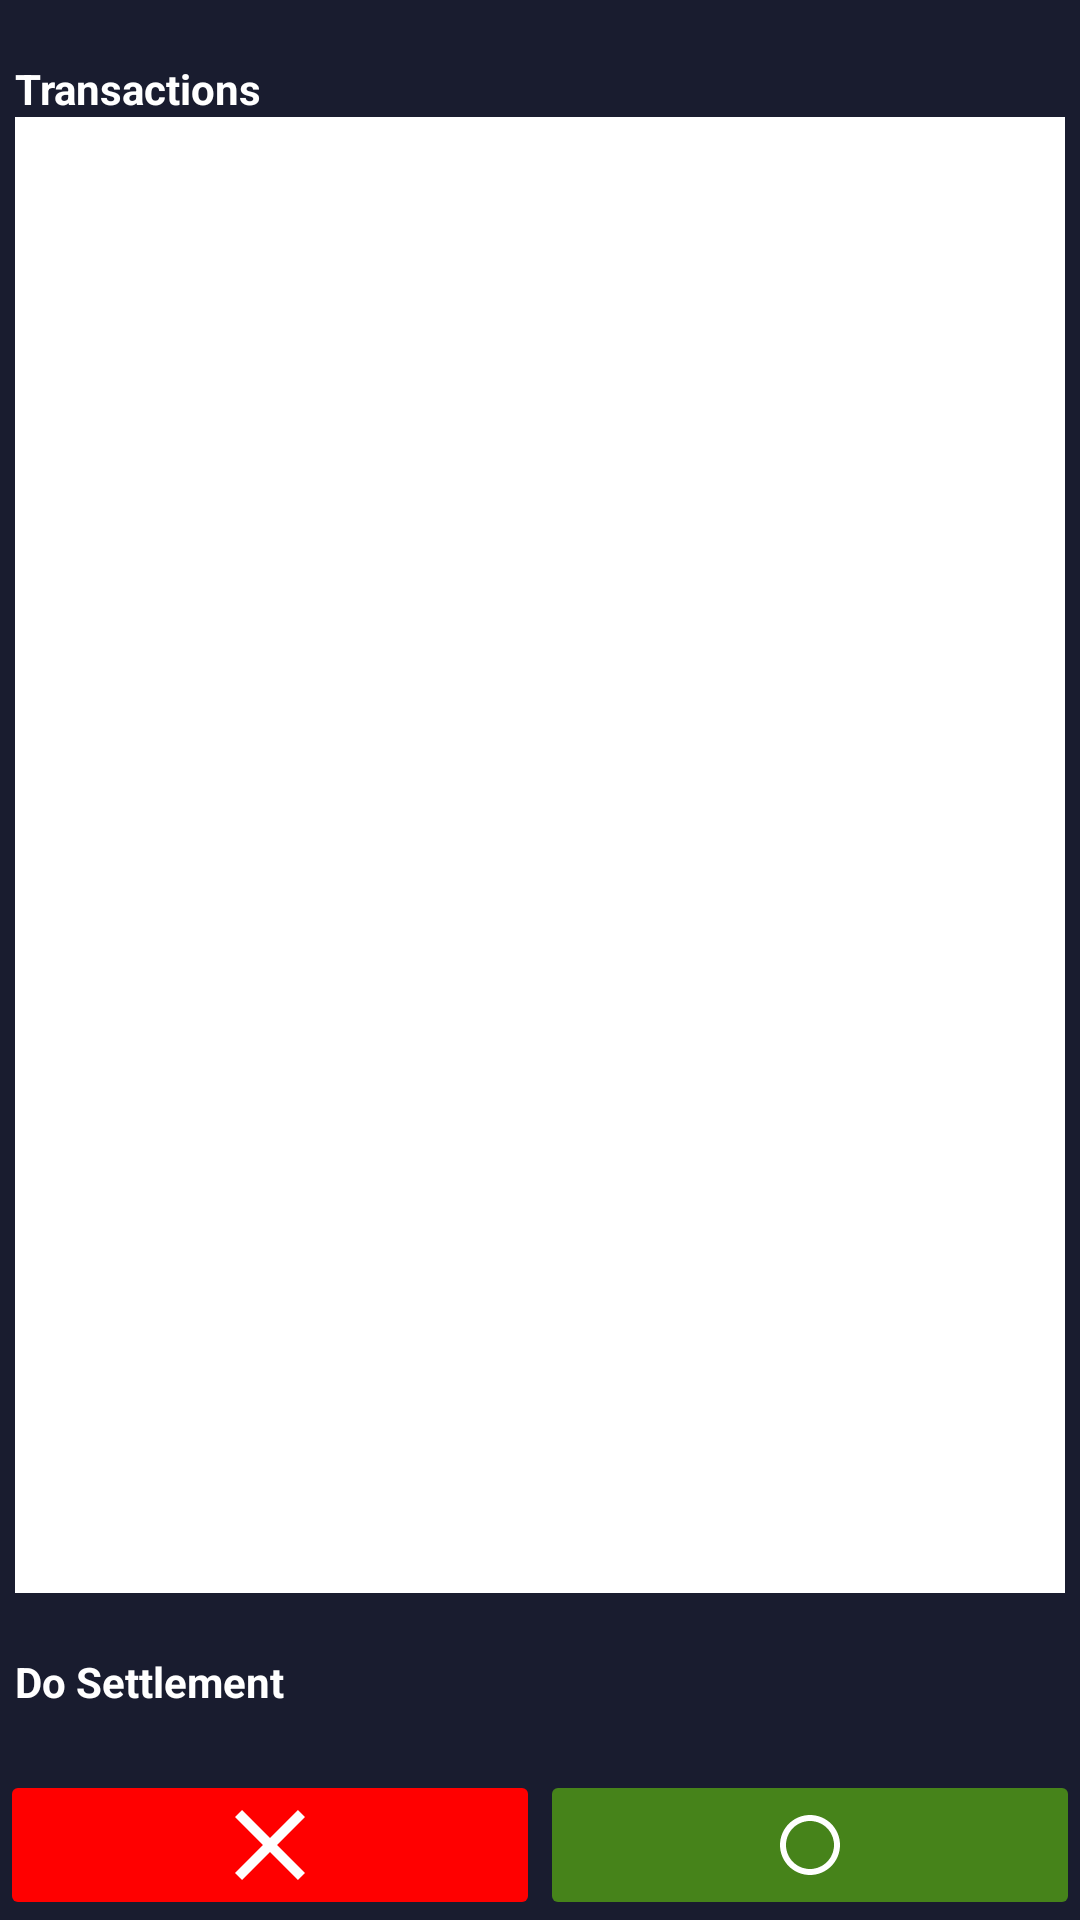

Write the Android layout XML for this screen, with the resource values it uses.
<!-- AndroidManifest.xml: application theme MainTheme -->
<!-- res/layout/system_screen.xml -->
<?xml version="1.0" encoding="utf-8"?>
<androidx.constraintlayout.widget.ConstraintLayout android:id="@+id/systemScreen"
    android:layout_width="match_parent"
    android:layout_height="match_parent"
    android:background="?attr/colorSecondary"
    xmlns:android="http://schemas.android.com/apk/res/android"
    xmlns:app="http://schemas.android.com/apk/res-auto">
    <TextView
        android:id="@+id/transactionList"
        android:text="Transactions"
        android:textStyle="bold"
        android:layout_marginTop="20dp"
        android:layout_marginLeft="5dp"
        android:textColor="?attr/colorOnSecondary"
        app:layout_constraintStart_toStartOf="parent"
        app:layout_constraintEnd_toEndOf="parent"
        app:layout_constraintTop_toTopOf="parent"
        app:layout_constraintBottom_toTopOf="@id/transactionView"
        android:layout_width="match_parent"
        android:layout_height="wrap_content" />

    <ScrollView
        android:id="@+id/transactionView"
        android:layout_width="match_parent"
        android:layout_height="0dp"
        android:layout_marginLeft="5dp"
        android:layout_marginRight="5dp"
        android:background="@color/white"
        app:layout_constraintStart_toStartOf="parent"
        app:layout_constraintEnd_toEndOf="parent"
        app:layout_constraintTop_toBottomOf="@id/transactionList"
        app:layout_constraintBottom_toTopOf="@id/settlement"
        >
        <TableLayout android:id="@+id/transactionTable"
            android:layout_marginLeft="5dp"
            android:layout_marginRight="5dp"
            android:layout_width="match_parent"
            android:layout_height="match_parent"
            >
        </TableLayout>

    </ScrollView>

    <TextView
        android:id="@+id/settlement"
        android:text="Do Settlement"
        android:textStyle="bold"
        android:layout_marginTop="20dp"
        android:layout_marginLeft="5dp"
        android:textColor="?attr/colorOnSecondary"
        app:layout_constraintStart_toStartOf="parent"
        app:layout_constraintEnd_toEndOf="parent"
        app:layout_constraintTop_toBottomOf="@id/transactionView"
        app:layout_constraintBottom_toTopOf="@id/btnSystemOk"
        android:layout_width="match_parent"
        android:layout_height="wrap_content" />


    <ImageButton
        android:id="@+id/btnSystemClose"
        android:layout_width="0dp"
        android:layout_height="50dp"
        android:layout_marginTop="20dp"
        android:backgroundTint="@color/colorCancel"
        android:src="@drawable/ic_cancel"
        app:layout_constraintStart_toStartOf="parent"
        app:layout_constraintEnd_toStartOf="@id/btnSystemOk"
        app:layout_constraintTop_toBottomOf="@id/settlement"
        app:layout_constraintBottom_toBottomOf="parent"
        />

    <ImageButton
        android:id="@+id/btnSystemOk"
        android:layout_width="0dp"
        android:layout_height="50dp"
        android:layout_marginTop="20dp"
        android:backgroundTint="@color/colorConfirm"
        android:src="@drawable/ic_confirm"
        app:layout_constraintStart_toEndOf="@id/btnSystemClose"
        app:layout_constraintEnd_toEndOf="parent"
        app:layout_constraintTop_toBottomOf="@id/settlement"
        app:layout_constraintBottom_toBottomOf="parent"
        />


</androidx.constraintlayout.widget.ConstraintLayout>
<!-- resources referenced by this layout -->
<resources>
  <color name="colorCancel">#FF0000</color>
  <color name="colorConfirm">#46831A</color>
  <color name="white">#FFFFFFFF</color>
  <!-- drawable ic_cancel (drawable) -->
  <vector xmlns:android="http://schemas.android.com/apk/res/android"
      android:width="40dp"
      android:height="40dp"
      android:viewportWidth="24"
      android:viewportHeight="24"
      android:tint="@color/white">
    <path
        android:fillColor="?attr/colorOnSecondary"
        android:pathData="M19,6.41L17.59,5 12,10.59 6.41,5 5,6.41 10.59,12 5,17.59 6.41,19 12,13.41 17.59,19 19,17.59 13.41,12z"/>
  </vector>
  <!-- drawable ic_confirm (drawable) -->
  <vector xmlns:android="http://schemas.android.com/apk/res/android"
      android:width="24dp"
      android:height="24dp"
      android:viewportWidth="24"
      android:viewportHeight="24"
      android:tint="@color/white">
    <path
        android:fillColor="?attr/colorOnSecondary"
        android:pathData="M12,2C6.48,2 2,6.48 2,12s4.48,10 10,10 10,-4.48 10,-10S17.52,2 12,2zM12,20c-4.42,0 -8,-3.58 -8,-8s3.58,-8 8,-8 8,3.58 8,8 -3.58,8 -8,8z"/>
  </vector>
  <style name="MainTheme" parent="Theme.AppCompat.Light.NoActionBar">
          
          <item name="colorPrimary">@color/blue</item>
          <item name="colorOnPrimary">@color/white</item>
          <item name="colorSecondary">@color/dark_gray</item>
          <item name="colorOnSecondary">@color/white</item>
          <item name="colorButtonNormal">@color/anthracite</item>
          <item name="colorSurface">@color/light_gray</item>
          <item name="colorOnSurface">@color/dark_gray</item>
  
          
          
          <item name="android:statusBarColor" tools:targetApi="l">@color/black</item>
          <item name="drawerArrowStyle">@style/drawerStyle</item>
          <item name="actionOverflowButtonStyle">@style/MyOverflowButtonStyle</item>
          <item name="android:itemBackground">@color/light_gray</item>
  
          
      </style>
  <color name="blue">#025BFF</color>
  <color name="dark_gray">#191C2F</color>
  <color name="anthracite">#23263c</color>
  <color name="light_gray">#E4E6E6</color>
  <color name="black">#FF000000</color>
  <style name="drawerStyle" parent="@style/Widget.AppCompat.DrawerArrowToggle">
          <item name="spinBars">true</item>
          <item name="color">?attr/colorOnPrimary</item>
      </style>
  <style name="MyOverflowButtonStyle" parent="Widget.AppCompat.ActionButton.Overflow">
          <item name="android:tint">@color/white</item>
      </style>
</resources>
